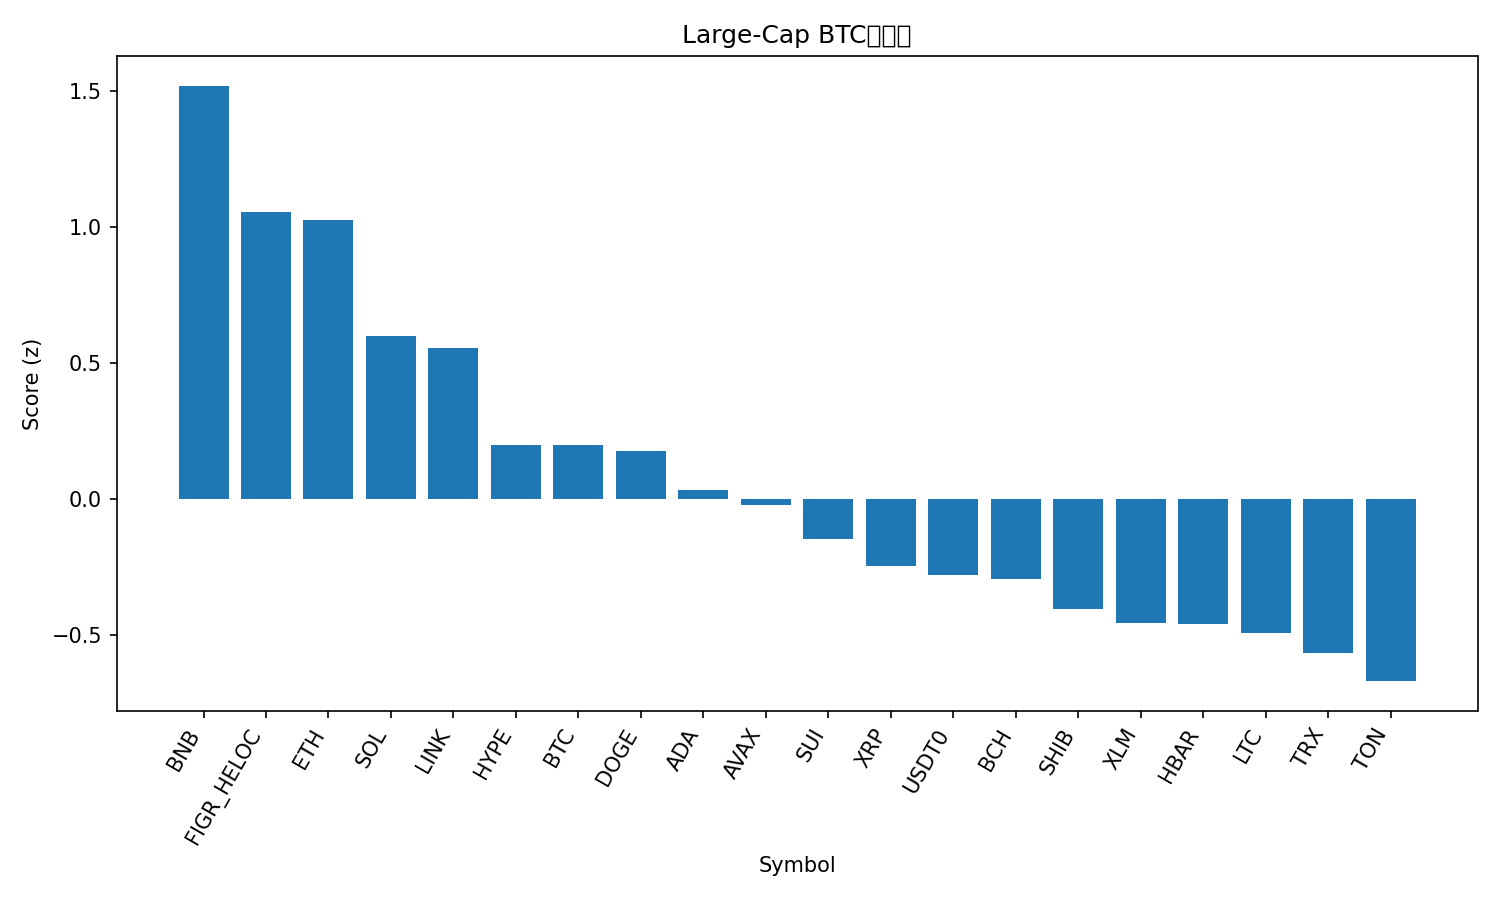

The table this chart was drawn from, first rows:
rank, name, symbol, price_btc, price_usd, pct_1h_btc, pct_24h_btc, pct_7d_btc, market_cap_rank, market_cap_usd, volume_usd, score
1, BNB, BNB, 0.008934, 1019, 0.7494, 0.7102, 1.187, 5, 141772950411, 2063738557, 1.519
2, Figure Heloc, FIGR_HELOC, 9.18e-06, 1.047, -0.113, 5.077, 3.591, 17, 13330710733, 55510796, 1.055
3, Ethereum, ETH, 0.03656, 4168, 0.5936, -0.1967, -1.344, 2, 503129522941, 35232558311, 1.025
4, Solana, SOL, 0.001851, 211.0, 0.5856, -0.9863, -5.872, 6, 114706573048, 6916786598, 0.5996
5, Chainlink, LINK, 0.0001889, 21.54, 0.446, -1.651, 0.02356, 14, 14578662219, 648341772, 0.5559
6, Hyperliquid, HYPE, 0.0004011, 45.73, 0.6355, -3.591, -5.977, 19, 12390102661, 680714469, 0.1983
7, Bitcoin, BTC, 1.0, 114004, 0.0, 0.0, 0.0, 1, 2271941990367, 59751001069, 0.198
8, Dogecoin, DOGE, 2.05e-06, 0.2335, 0.4035, -2.465, -3.267, 9, 35290680570, 2350478893, 0.1759
9, Cardano, ADA, 7.01e-06, 0.7998, 0.3059, -2.253, -3.765, 11, 29208974648, 1324234738, 0.0319
10, Avalanche, AVAX, 0.0002661, 30.34, -0.04613, 1.313, -6.335, 18, 12810646210, 1405841189, -0.0227
11, Sui, SUI, 2.867e-05, 3.27, 0.09693, -1.314, -4.03, 21, 11667146629, 1029857273, -0.1455
12, XRP, XRP, 2.522e-05, 2.88, -0.04036, -1.635, -0.8198, 4, 172067209189, 4690059470, -0.2465
13, USDT0, USDT0, 8.77e-06, 1.0, 0.1409, -3.212, -1.434, 30, 7673228538, 538769191, -0.2799
14, Bitcoin Cash, BCH, 0.004904, 559.1, -0.01431, -1.585, -2.557, 22, 11144798171, 274694605, -0.2943
15, Shiba Inu, SHIB, 1.04261e-10, 1.189e-05, 0.06378, -2.778, -2.962, 32, 7005854834, 156269024, -0.4047
16, Stellar, XLM, 3.24e-06, 0.3691, -0.1747, -1.495, -1.074, 20, 11778306771, 208098275, -0.4547
17, Hedera, HBAR, 1.89e-06, 0.215, 0.0008136, -2.53, -2.96, 25, 9113466992, 203733047, -0.4597
18, Litecoin, LTC, 0.0009288, 105.9, -0.06482, -2.755, -0.8127, 27, 8085619764, 468081487, -0.4915
19, TRON, TRX, 2.95e-06, 0.3367, -0.04435, -2.74, -2.929, 10, 31875070753, 513689233, -0.5664
20, Toncoin, TON, 2.349e-05, 2.68, 0.09733, -3.911, -5.191, 33, 6817967768, 107909410, -0.6691
21, Cronos, CRO, 1.69e-06, 0.1926, -0.5763, -0.6403, -9.694, 34, 6715524762, 56779799, -1.385
